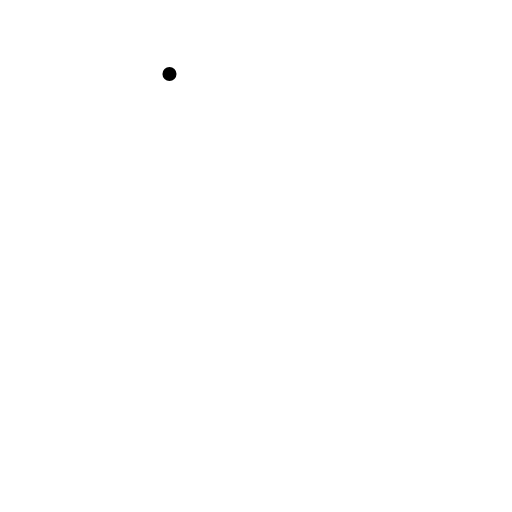
t = 0.00 s
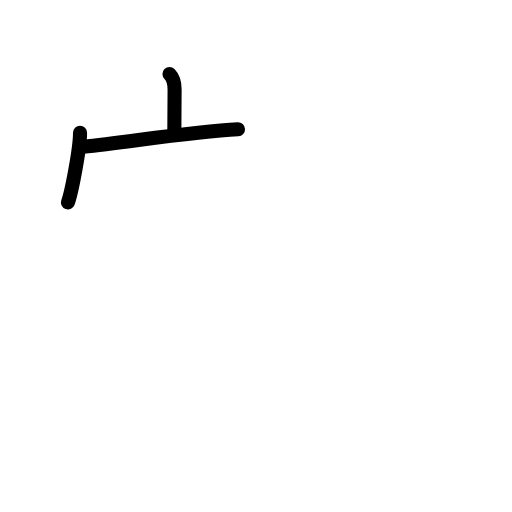
t = 2.40 s
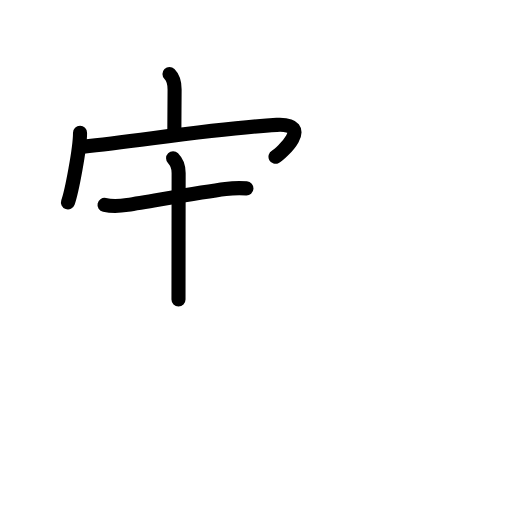
t = 4.80 s
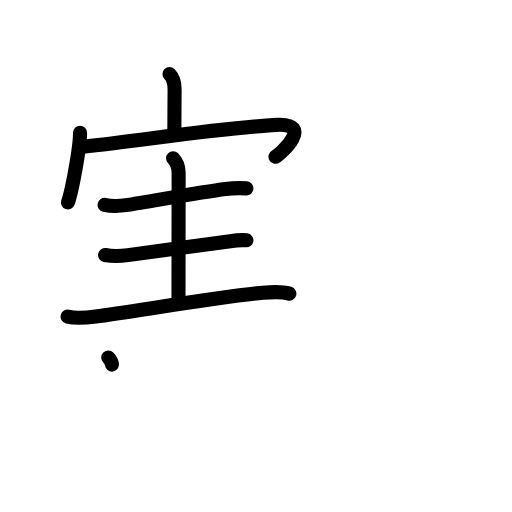
t = 7.20 s
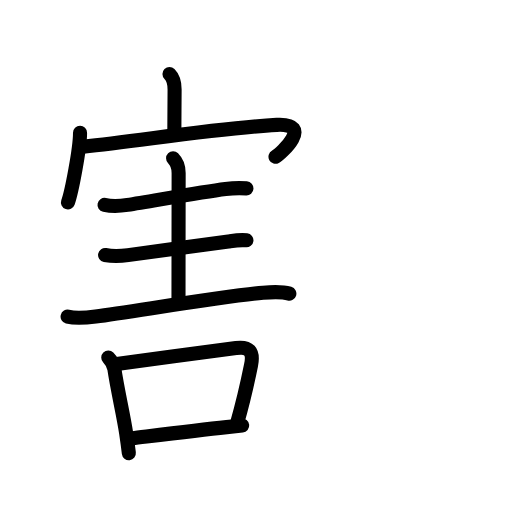
t = 9.60 s
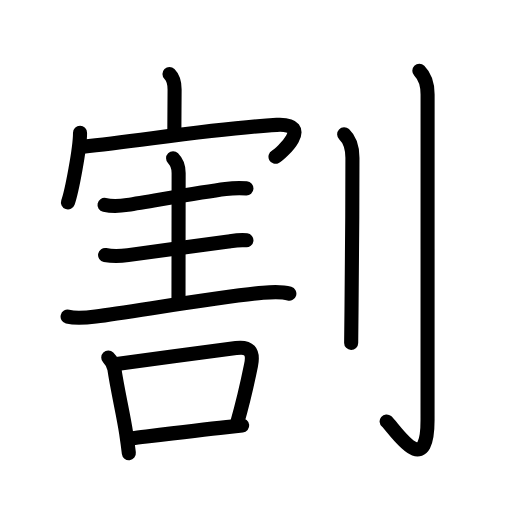
t = 12.00 s

The animated SVG that drew these frames (rendered in a browser with its animation timeline set to each time). Animation: 41 SMIL elements (animate=41); one cycle of 12.00 s.

<?xml version="1.0" encoding="UTF-8"?>
<!--
AniKanjiVG is licensed by CC-BY-SA Paul C. Sommerhoff (https://bitbucket.org/sommerhoff/anikanjivg).
AniKanjiVG uses KanjiVG which is licensed by CC-BY-SA Ulrich Apel (http://kanjivg.tagaini.net).
See also http://creativecommons.org/licenses/by-sa/3.0/
-->
<svg xmlns:kvg='http://kanjivg.tagaini.net' xmlns='http://www.w3.org/2000/svg' width='109' height='109' viewBox='0 0 109 109' style='fill:none;stroke:#000000;stroke-width:3;stroke-linecap:round;stroke-linejoin:round;' id="kvg:kanji_05272"><g id="kvg:05272" kvg:element="割"><g id="kvg:05272-g1" kvg:element="害" kvg:position="left" kvg:phon="害"><g id="kvg:05272-g2" kvg:element="宀" kvg:position="top"><path id="kvg:05272-s1" kvg:type="㇑a" d="M36.08,15.75c0.65,0.65,1.09,1.88,1.09,3.28c0,2.1-0.05,6.1-0.05,8.6"><animate attributeName="d" begin="0.0s" dur="0.5s" from="M36.08,15.75C36.08,15.75,36.08,15.75,36.08,15.75" to="M36.08,15.75c0.65,0.65,1.09,1.88,1.09,3.28" />
<animate attributeName="d" begin="0.5s" dur="0.5s" from="M36.08,15.75c0.65,0.65,1.09,1.88,1.09,3.28c0,0,0,0,0,0,0" to="M36.08,15.75c0.65,0.65,1.09,1.88,1.09,3.28c0,2.1-0.05,6.1-0.05,8.6" />
</path>
<g id="kvg:05272-g3" kvg:element="冖"><path id="kvg:05272-s2" kvg:type="㇔" d="M17.04,28.27c0,3.36-1.77,12.59-2.57,14.83"><animate attributeName="d" begin="1.0s" dur="1.0s" from="M17.04,28.27C17.04,28.27,17.04,28.27,17.04,28.27" to="M17.04,28.27c0,3.36-1.77,12.59-2.57,14.83" />
<animate attributeName="d" begin="0s" dur="1.0s" from="M-100,-100" to="M-100,-100" />
</path>
<path id="kvg:05272-s3" kvg:type="㇖b" d="M17.69,31.24c13.56-1.49,29.06-3.99,41.22-4.65c8.07-0.43,0.86,6.18-0.26,6.79"><animate attributeName="d" begin="2.0s" dur="0.5s" from="M17.69,31.24C17.69,31.24,17.69,31.24,17.69,31.24" to="M17.69,31.24c13.56-1.49,29.06-3.99,41.22-4.65" />
<animate attributeName="d" begin="2.5s" dur="0.5s" from="M17.69,31.24c13.56-1.49,29.06-3.99,41.22-4.65c0,0,0,0,0,0,0" to="M17.69,31.24c13.56-1.49,29.06-3.99,41.22-4.65c8.07-0.43,0.86,6.18-0.26,6.79" />
<animate attributeName="d" begin="0s" dur="2.0s" from="M-100,-100" to="M-100,-100" />
</path>
</g>
</g>
<g id="kvg:05272-g4" kvg:position="bottom"><path id="kvg:05272-s4" kvg:type="㇐" d="M22.25,43.62c1.75,0.38,3.51,0.22,4.89,0c5.39-0.85,15.65-2.71,20.88-3.38c1.53-0.2,2.86-0.24,4.45-0.14"><animate attributeName="d" begin="3.0s" dur="0.3333333333333333s" from="M22.25,43.62C22.25,43.62,22.25,43.62,22.25,43.62" to="M22.25,43.62c1.75,0.38,3.51,0.22,4.89,0" />
<animate attributeName="d" begin="3.3333333333333335s" dur="0.3333333333333333s" from="M22.25,43.62c1.75,0.38,3.51,0.22,4.89,0c0,0,0,0,0,0,0" to="M22.25,43.62c1.75,0.38,3.51,0.22,4.89,0c5.39-0.85,15.65-2.71,20.88-3.38" />
<animate attributeName="d" begin="3.6666666666666665s" dur="0.3333333333333333s" from="M22.25,43.62c1.75,0.38,3.51,0.22,4.89,0c5.39-0.85,15.65-2.71,20.88-3.38c0,0,0,0,0,0,0" to="M22.25,43.62c1.75,0.38,3.51,0.22,4.89,0c5.39-0.85,15.65-2.71,20.88-3.38c1.53-0.2,2.86-0.24,4.45-0.14" />
<animate attributeName="d" begin="0s" dur="3.0s" from="M-100,-100" to="M-100,-100" />
</path>
<path id="kvg:05272-s5" kvg:type="㇑a" d="M36.85,33.69c0.79,0.79,1.18,2.06,1.18,3.12c0,0.9-0.03,20.6-0.03,26.93"><animate attributeName="d" begin="4.0s" dur="0.5s" from="M36.85,33.69C36.85,33.69,36.85,33.69,36.85,33.69" to="M36.85,33.69c0.79,0.79,1.18,2.06,1.18,3.12" />
<animate attributeName="d" begin="4.5s" dur="0.5s" from="M36.85,33.69c0.79,0.79,1.18,2.06,1.18,3.12c0,0,0,0,0,0,0" to="M36.85,33.69c0.79,0.79,1.18,2.06,1.18,3.12c0,0.9-0.03,20.6-0.03,26.93" />
<animate attributeName="d" begin="0s" dur="4.0s" from="M-100,-100" to="M-100,-100" />
</path>
<path id="kvg:05272-s6" kvg:type="㇐" d="M22.37,54.29c1.76,0.34,3.5,0.22,4.88,0.02c5.43-0.77,14.63-1.93,21.38-2.91c1.43-0.21,2.5-0.4,3.83-0.24"><animate attributeName="d" begin="5.0s" dur="0.3333333333333333s" from="M22.37,54.29C22.37,54.29,22.37,54.29,22.37,54.29" to="M22.37,54.29c1.76,0.34,3.5,0.22,4.88,0.02" />
<animate attributeName="d" begin="5.333333333333333s" dur="0.3333333333333333s" from="M22.37,54.29c1.76,0.34,3.5,0.22,4.88,0.02c0,0,0,0,0,0,0" to="M22.37,54.29c1.76,0.34,3.5,0.22,4.88,0.02c5.43-0.77,14.63-1.93,21.38-2.91" />
<animate attributeName="d" begin="5.666666666666667s" dur="0.3333333333333333s" from="M22.37,54.29c1.76,0.34,3.5,0.22,4.88,0.02c5.43-0.77,14.63-1.93,21.38-2.91c0,0,0,0,0,0,0" to="M22.37,54.29c1.76,0.34,3.5,0.22,4.88,0.02c5.43-0.77,14.63-1.93,21.38-2.91c1.43-0.21,2.5-0.4,3.83-0.24" />
<animate attributeName="d" begin="0s" dur="5.0s" from="M-100,-100" to="M-100,-100" />
</path>
<path id="kvg:05272-s7" kvg:type="㇐" d="M14.39,67.41c1.86,0.46,4.36,0.19,5.98-0.03c8.29-1.11,27.34-4.32,35.61-5.06c1.82-0.16,3.83-0.34,5.62,0.19"><animate attributeName="d" begin="6.0s" dur="0.3333333333333333s" from="M14.39,67.41C14.39,67.41,14.39,67.41,14.39,67.41" to="M14.39,67.41c1.86,0.46,4.36,0.19,5.98-0.03" />
<animate attributeName="d" begin="6.333333333333333s" dur="0.3333333333333333s" from="M14.39,67.41c1.86,0.46,4.36,0.19,5.98-0.03c0,0,0,0,0,0,0" to="M14.39,67.41c1.86,0.46,4.36,0.19,5.98-0.03c8.29-1.11,27.34-4.32,35.61-5.06" />
<animate attributeName="d" begin="6.666666666666667s" dur="0.3333333333333333s" from="M14.39,67.41c1.86,0.46,4.36,0.19,5.98-0.03c8.29-1.11,27.34-4.32,35.61-5.06c0,0,0,0,0,0,0" to="M14.39,67.41c1.86,0.46,4.36,0.19,5.98-0.03c8.29-1.11,27.34-4.32,35.61-5.06c1.82-0.16,3.83-0.34,5.62,0.19" />
<animate attributeName="d" begin="0s" dur="6.0s" from="M-100,-100" to="M-100,-100" />
</path>
<g id="kvg:05272-g5" kvg:element="口"><path id="kvg:05272-s8" kvg:type="㇑" d="M23.05,76.1c0.62,0.63,1.18,1.65,1.31,2.53C25,83,26.3,88.44,26.85,92.19c0.23,1.55,0.43,3.01,0.58,4.28"><animate attributeName="d" begin="7.0s" dur="0.3333333333333333s" from="M23.05,76.1C23.05,76.1,23.05,76.1,23.05,76.1" to="M23.05,76.1c0.62,0.63,1.18,1.65,1.31,2.53" />
<animate attributeName="d" begin="7.333333333333333s" dur="0.3333333333333333s" from="M23.05,76.1c0.62,0.63,1.18,1.65,1.31,2.53c0,0,0,0,0,0,0" to="M23.05,76.1c0.62,0.63,1.18,1.65,1.31,2.53C25,83,26.3,88.44,26.85,92.19" />
<animate attributeName="d" begin="7.666666666666667s" dur="0.3333333333333333s" from="M23.05,76.1c0.62,0.63,1.18,1.65,1.31,2.53C25,83,26.3,88.44,26.85,92.19c0,0,0,0,0,0,0" to="M23.05,76.1c0.62,0.63,1.18,1.65,1.31,2.53C25,83,26.3,88.44,26.85,92.19c0.23,1.55,0.43,3.01,0.58,4.28" />
<animate attributeName="d" begin="0s" dur="7.0s" from="M-100,-100" to="M-100,-100" />
</path>
<path id="kvg:05272-s9" kvg:type="㇕b" d="M24.86,77.47c6.89-0.96,19.83-2.65,25.39-3.38c2.7-0.35,3.82,0.6,3.19,3.67c-0.75,3.71-1.4,6.88-2.97,12.32"><animate attributeName="d" begin="8.0s" dur="0.3333333333333333s" from="M24.86,77.47C24.86,77.47,24.86,77.47,24.86,77.47" to="M24.86,77.47c6.89-0.96,19.83-2.65,25.39-3.38" />
<animate attributeName="d" begin="8.333333333333334s" dur="0.3333333333333333s" from="M24.86,77.47c6.89-0.96,19.83-2.65,25.39-3.38c0,0,0,0,0,0,0" to="M24.86,77.47c6.89-0.96,19.83-2.65,25.39-3.38c2.7-0.35,3.82,0.6,3.19,3.67" />
<animate attributeName="d" begin="8.666666666666666s" dur="0.3333333333333333s" from="M24.86,77.47c6.89-0.96,19.83-2.65,25.39-3.38c2.7-0.35,3.82,0.6,3.19,3.67c0,0,0,0,0,0,0" to="M24.86,77.47c6.89-0.96,19.83-2.65,25.39-3.38c2.7-0.35,3.82,0.6,3.19,3.67c-0.75,3.71-1.4,6.88-2.97,12.32" />
<animate attributeName="d" begin="0s" dur="8.0s" from="M-100,-100" to="M-100,-100" />
</path>
<path id="kvg:05272-s10" kvg:type="㇐b" d="M28.21,93.31c3.62-0.44,13.34-1.68,20.03-2.38c1.3-0.13,2.43-0.25,3.32-0.33"><animate attributeName="d" begin="9.0s" dur="0.5s" from="M28.21,93.31C28.21,93.31,28.21,93.31,28.21,93.31" to="M28.21,93.31c3.62-0.44,13.34-1.68,20.03-2.38" />
<animate attributeName="d" begin="9.5s" dur="0.5s" from="M28.21,93.31c3.62-0.44,13.34-1.68,20.03-2.38c0,0,0,0,0,0,0" to="M28.21,93.31c3.62-0.44,13.34-1.68,20.03-2.38c1.3-0.13,2.43-0.25,3.32-0.33" />
<animate attributeName="d" begin="0s" dur="9.0s" from="M-100,-100" to="M-100,-100" />
</path>
</g>
</g>
</g>
<g id="kvg:05272-g6" kvg:element="刂" kvg:variant="true" kvg:original="刀" kvg:position="right" kvg:radical="general"><path id="kvg:05272-s11" kvg:type="㇑" d="M73.27,28.58c0.98,0.92,1.76,2.67,1.76,5.02c0,10.55-0.1,24.72-0.2,32.65c-0.04,3.02-0.07,5.38-0.07,6.75"><animate attributeName="d" begin="10.0s" dur="0.3333333333333333s" from="M73.27,28.58C73.27,28.58,73.27,28.58,73.27,28.58" to="M73.27,28.58c0.98,0.92,1.76,2.67,1.76,5.02" />
<animate attributeName="d" begin="10.333333333333334s" dur="0.3333333333333333s" from="M73.27,28.58c0.98,0.92,1.76,2.67,1.76,5.02c0,0,0,0,0,0,0" to="M73.27,28.58c0.98,0.92,1.76,2.67,1.76,5.02c0,10.55-0.1,24.72-0.2,32.65" />
<animate attributeName="d" begin="10.666666666666666s" dur="0.3333333333333333s" from="M73.27,28.58c0.98,0.92,1.76,2.67,1.76,5.02c0,10.55-0.1,24.72-0.2,32.65c0,0,0,0,0,0,0" to="M73.27,28.58c0.98,0.92,1.76,2.67,1.76,5.02c0,10.55-0.1,24.72-0.2,32.65c-0.04,3.02-0.07,5.38-0.07,6.75" />
<animate attributeName="d" begin="0s" dur="10.0s" from="M-100,-100" to="M-100,-100" />
</path>
<path id="kvg:05272-s12" kvg:type="㇚" d="M89.27,15.08c1.14,1.14,1.76,2.92,1.76,5.02c0,14.56-0.01,64.41-0.01,69.37c0,13.14-7.21,1.5-8.71,0.25"><animate attributeName="d" begin="11.0s" dur="0.3333333333333333s" from="M89.27,15.08C89.27,15.08,89.27,15.08,89.27,15.08" to="M89.27,15.08c1.14,1.14,1.76,2.92,1.76,5.02" />
<animate attributeName="d" begin="11.333333333333334s" dur="0.3333333333333333s" from="M89.27,15.08c1.14,1.14,1.76,2.92,1.76,5.02c0,0,0,0,0,0,0" to="M89.27,15.08c1.14,1.14,1.76,2.92,1.76,5.02c0,14.56-0.01,64.41-0.01,69.37" />
<animate attributeName="d" begin="11.666666666666666s" dur="0.3333333333333333s" from="M89.27,15.08c1.14,1.14,1.76,2.92,1.76,5.02c0,14.56-0.01,64.41-0.01,69.37c0,0,0,0,0,0,0" to="M89.27,15.08c1.14,1.14,1.76,2.92,1.76,5.02c0,14.56-0.01,64.41-0.01,69.37c0,13.14-7.21,1.5-8.71,0.25" />
<animate attributeName="d" begin="0s" dur="11.0s" from="M-100,-100" to="M-100,-100" />
</path>
</g>
</g>
</svg>
